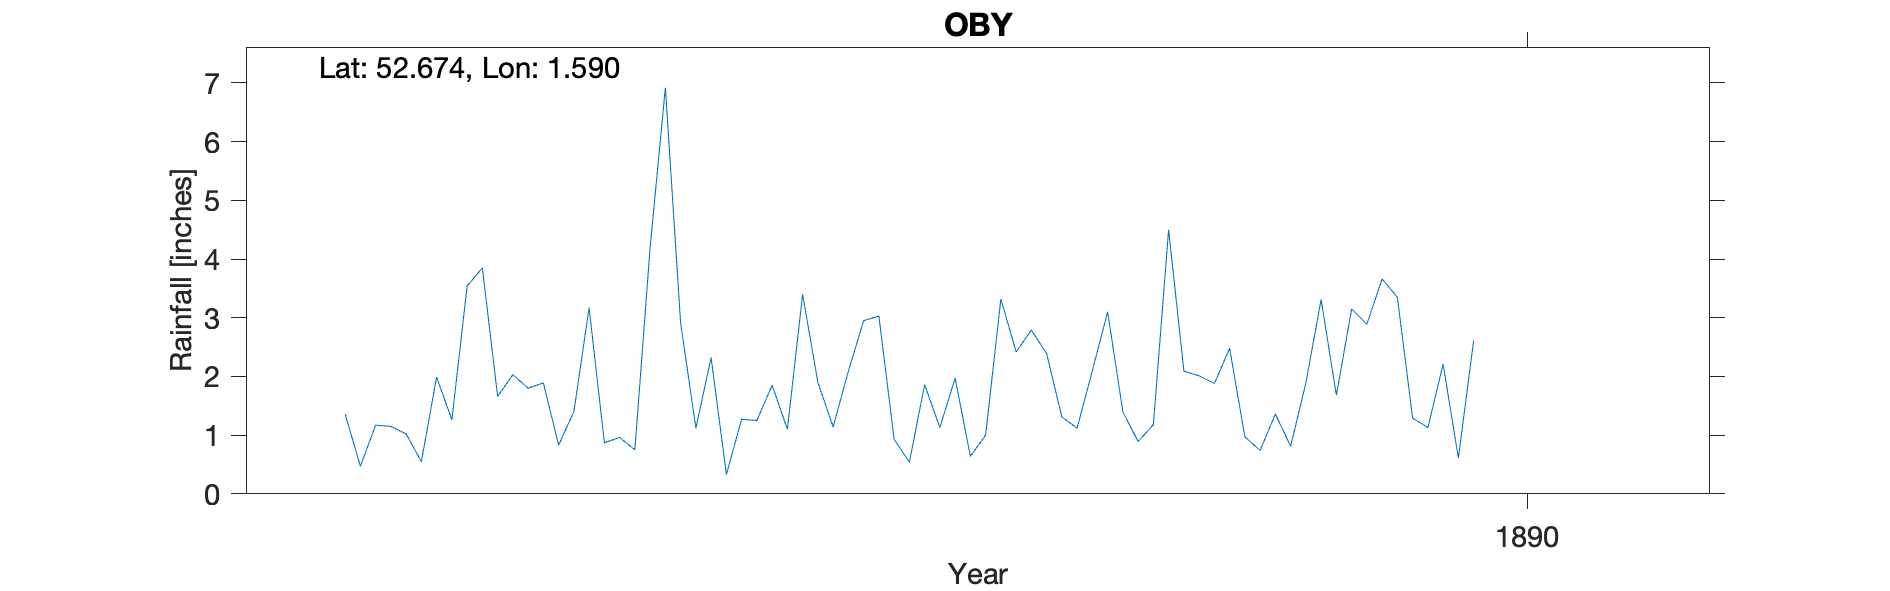

Values plotted in this chart, from the file beside it:
OBY, , , , , , , , , , , , , , , , , , , , 
Grid ref, TG428145, Long, 1.59, Lat, 52.67, Elevation, 50, ft, , , , , , , , , , , , 
Station no, RR8020, , , , , , , , , , , , , , , , , , , 
, 1880, 1881, 1882, 1883, 1884, 1885, 1886, 1887, 1888, 1889, 1890, 1891, 1892, 1893, 1894, 1895, 1896, 1897, 1898, 1899
January, , , , , 1.36, 1.8, 2.32, 0.93, 1.12, 0.74, 2.21, , , , , , , , , 
February, , , , , 0.47, 1.89, 0.33, 0.54, 2.1, 1.36, 0.61, , , , , , , , , 
March, , , , , 1.17, 0.83, 1.27, 1.86, 3.1, 0.81, 2.61, , , , , , , , , 
April, , , , , 1.15, 1.4, 1.25, 1.13, 1.4, 1.89, , , , , , , , , , 
May, , , , , 1.02, 3.17, 1.85, 1.97, 0.89, 3.31, , , , , , , , , , 
June, , , , , 0.55, 0.87, 1.1, 0.64, 1.18, 1.68, , , , , , , , , , 
July, , , , , 1.99, 0.96, 3.4, 1, 4.5, 3.15, , , , , , , , , , 
August, , , , , 1.26, 0.75, 1.9, 3.32, 2.09, 2.89, , , , , , , , , , 
September, , , , , 3.54, 4.2, 1.14, 2.42, 2.01, 3.66, , , , , , , , , , 
October, , , , , 3.85, 6.92, 2.09, 2.79, 1.88, 3.35, , , , , , , , , , 
November, , , , , 1.66, 2.91, 2.95, 2.39, 2.48, 1.29, , , , , , , , , , 
December, , , , , 2.03, 1.12, 3.03, 1.31, 0.97, 1.13, , , , , , , , , , 
Total, , , , , 20.05, 26.82, 22.63, 20.3, 23.72, 25.26, , , , , , , , , , 
Elevation estimated from OS map, , , , , , , , , , , , , , , , , , , , 
1890 values from note at foot of TYR, , , , , , , , , , , , , , , , , , , , 
